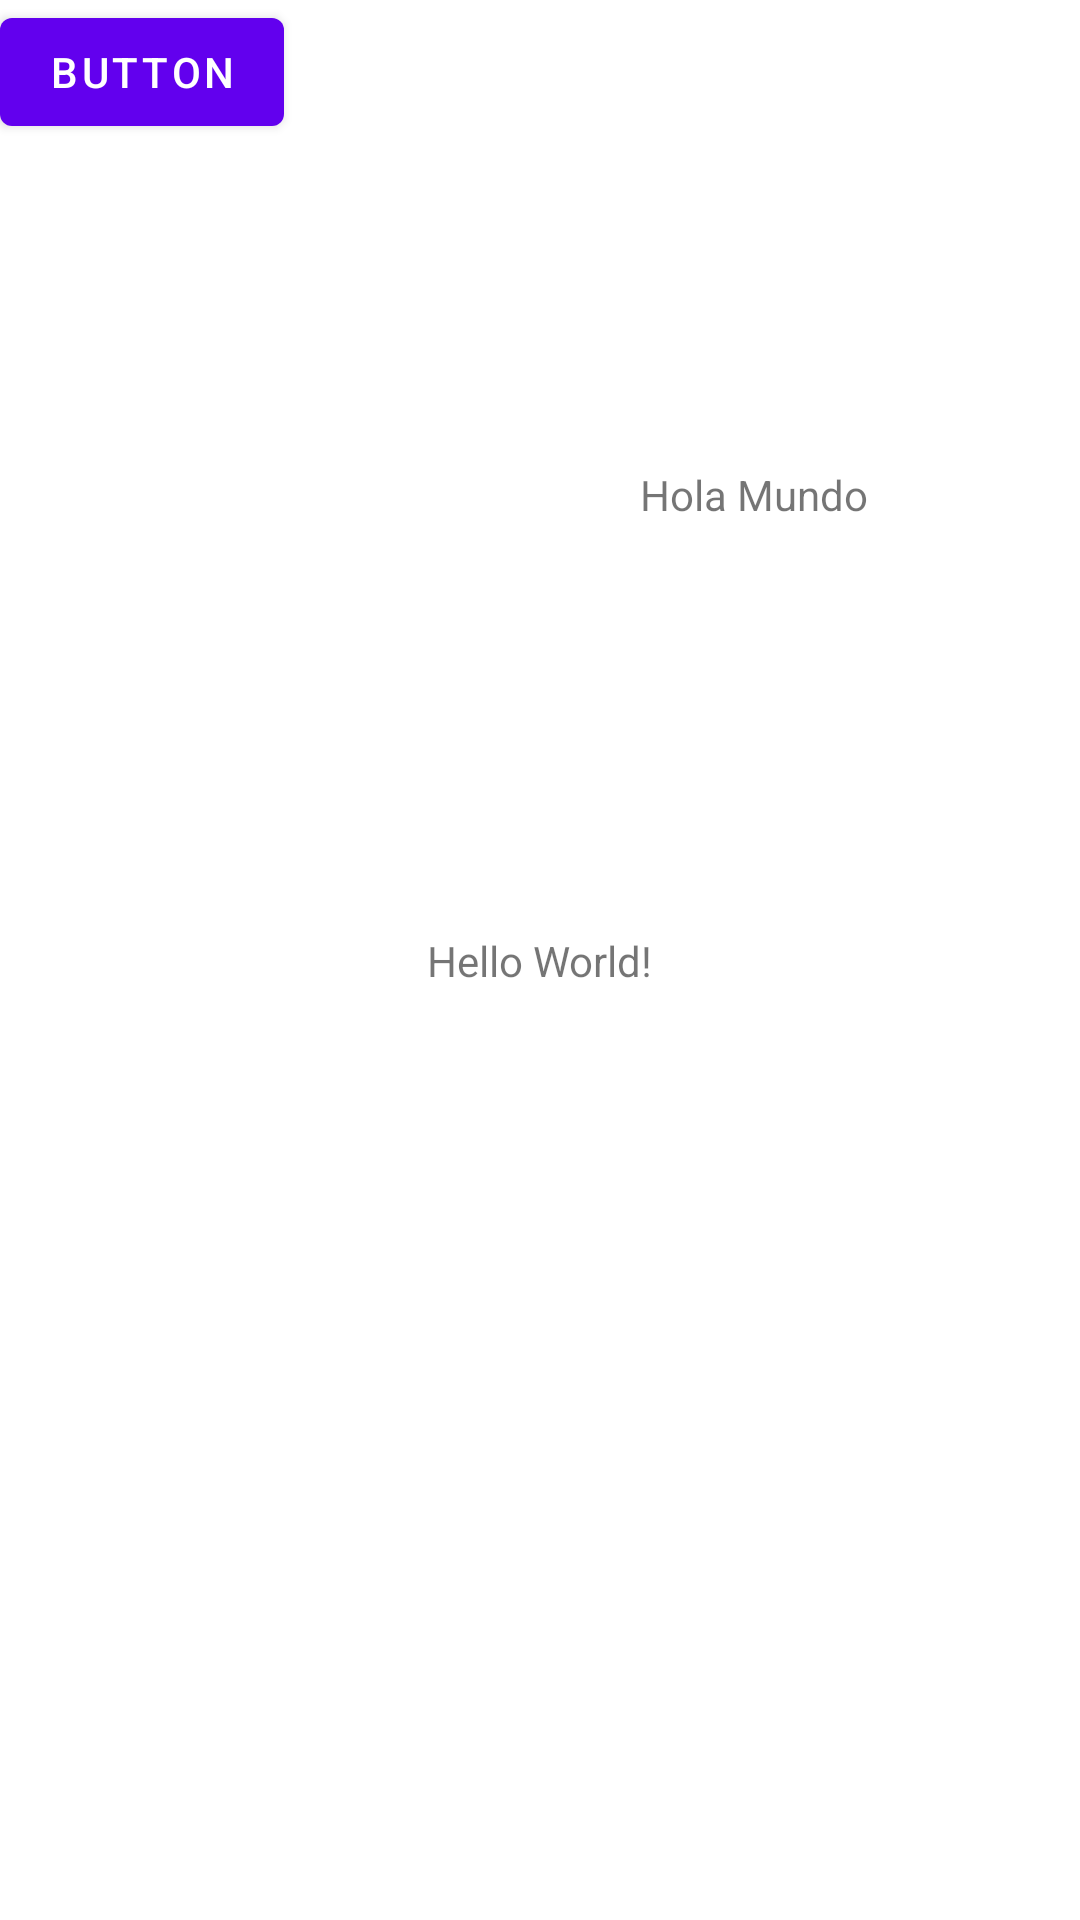

Android layout source for this screen:
<!-- AndroidManifest.xml: activity theme Theme.CursoAndroid.NoActionBar -->
<!-- res/layout/activity_main.xml -->
<?xml version="1.0" encoding="utf-8"?>
<androidx.constraintlayout.widget.ConstraintLayout xmlns:android="http://schemas.android.com/apk/res/android"
    xmlns:app="http://schemas.android.com/apk/res-auto"
    xmlns:tools="http://schemas.android.com/tools"
    android:layout_width="match_parent"
    android:layout_height="match_parent"
    tools:context=".MainActivity">

    <TextView
        android:id="@+id/txtUno"
        android:layout_width="wrap_content"
        android:layout_height="wrap_content"
        android:text="Hello World!"
        app:layout_constraintBottom_toBottomOf="parent"
        app:layout_constraintLeft_toLeftOf="parent"
        app:layout_constraintRight_toRightOf="parent"
        app:layout_constraintTop_toTopOf="parent" />

    <TextView
        android:id="@+id/txtDos"
        android:layout_width="wrap_content"
        android:layout_height="wrap_content"
        android:text="Hola Mundo"
        app:layout_constraintBottom_toBottomOf="@id/txtUno"
        app:layout_constraintLeft_toLeftOf="@id/txtUno"
        app:layout_constraintRight_toRightOf="parent"
        app:layout_constraintTop_toTopOf="parent" />

    <Button
        android:id="@+id/button2"
        android:layout_width="wrap_content"
        android:layout_height="wrap_content"
        android:text="Button"
        tools:layout_editor_absoluteX="178dp"
        tools:layout_editor_absoluteY="446dp" />


</androidx.constraintlayout.widget.ConstraintLayout>
<!-- resources referenced by this layout -->
<resources>
  <style name="Theme.CursoAndroid.NoActionBar">
          <item name="windowActionBar">false</item>
          <item name="windowNoTitle">true</item>
      </style>
</resources>
